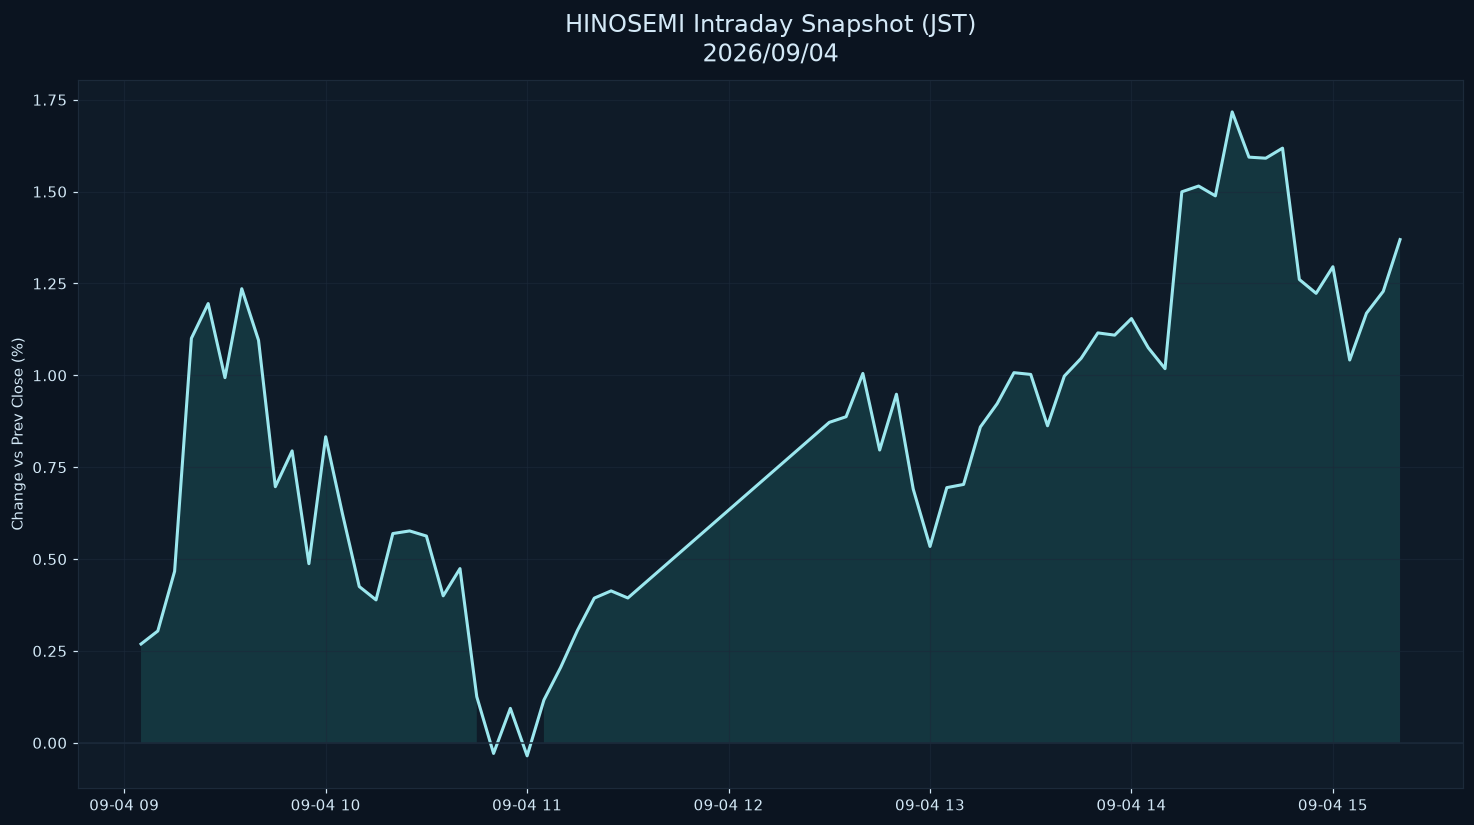

The table this chart was drawn from, first rows:
datetime_jst, pct
2026-09-04 09:05:00+09:00, 0.269
2026-09-04 09:10:00+09:00, 0.3044
2026-09-04 09:15:00+09:00, 0.4669
2026-09-04 09:20:00+09:00, 1.101
2026-09-04 09:25:00+09:00, 1.195
2026-09-04 09:30:00+09:00, 0.9938
2026-09-04 09:35:00+09:00, 1.236
2026-09-04 09:40:00+09:00, 1.095
2026-09-04 09:45:00+09:00, 0.6971
2026-09-04 09:50:00+09:00, 0.7945
2026-09-04 09:55:00+09:00, 0.4875
2026-09-04 10:00:00+09:00, 0.8329
2026-09-04 10:05:00+09:00, 0.6231
2026-09-04 10:10:00+09:00, 0.4254
2026-09-04 10:15:00+09:00, 0.389
2026-09-04 10:20:00+09:00, 0.5696
2026-09-04 10:25:00+09:00, 0.5767
2026-09-04 10:30:00+09:00, 0.5628
2026-09-04 10:35:00+09:00, 0.4001
2026-09-04 10:40:00+09:00, 0.4742
2026-09-04 10:45:00+09:00, 0.1257
2026-09-04 10:50:00+09:00, -0.02879
2026-09-04 10:55:00+09:00, 0.0938
2026-09-04 11:00:00+09:00, -0.03532
2026-09-04 11:05:00+09:00, 0.1167
2026-09-04 11:10:00+09:00, 0.2056
2026-09-04 11:15:00+09:00, 0.3062
2026-09-04 11:20:00+09:00, 0.3938
2026-09-04 11:25:00+09:00, 0.4135
2026-09-04 11:30:00+09:00, 0.3942
2026-09-04 12:30:00+09:00, 0.8721
2026-09-04 12:35:00+09:00, 0.8874
2026-09-04 12:40:00+09:00, 1.005
2026-09-04 12:45:00+09:00, 0.7968
2026-09-04 12:50:00+09:00, 0.9487
2026-09-04 12:55:00+09:00, 0.6906
2026-09-04 13:00:00+09:00, 0.5344
2026-09-04 13:05:00+09:00, 0.6945
2026-09-04 13:10:00+09:00, 0.7032
2026-09-04 13:15:00+09:00, 0.8595
2026-09-04 13:20:00+09:00, 0.923
2026-09-04 13:25:00+09:00, 1.007
2026-09-04 13:30:00+09:00, 1.003
2026-09-04 13:35:00+09:00, 0.8628
2026-09-04 13:40:00+09:00, 0.998
2026-09-04 13:45:00+09:00, 1.046
2026-09-04 13:50:00+09:00, 1.116
2026-09-04 13:55:00+09:00, 1.109
2026-09-04 14:00:00+09:00, 1.155
2026-09-04 14:05:00+09:00, 1.075
2026-09-04 14:10:00+09:00, 1.018
2026-09-04 14:15:00+09:00, 1.499
2026-09-04 14:20:00+09:00, 1.515
2026-09-04 14:25:00+09:00, 1.488
2026-09-04 14:30:00+09:00, 1.717
2026-09-04 14:35:00+09:00, 1.594
2026-09-04 14:40:00+09:00, 1.591
2026-09-04 14:45:00+09:00, 1.618
2026-09-04 14:50:00+09:00, 1.261
2026-09-04 14:55:00+09:00, 1.223
... 5 more rows
